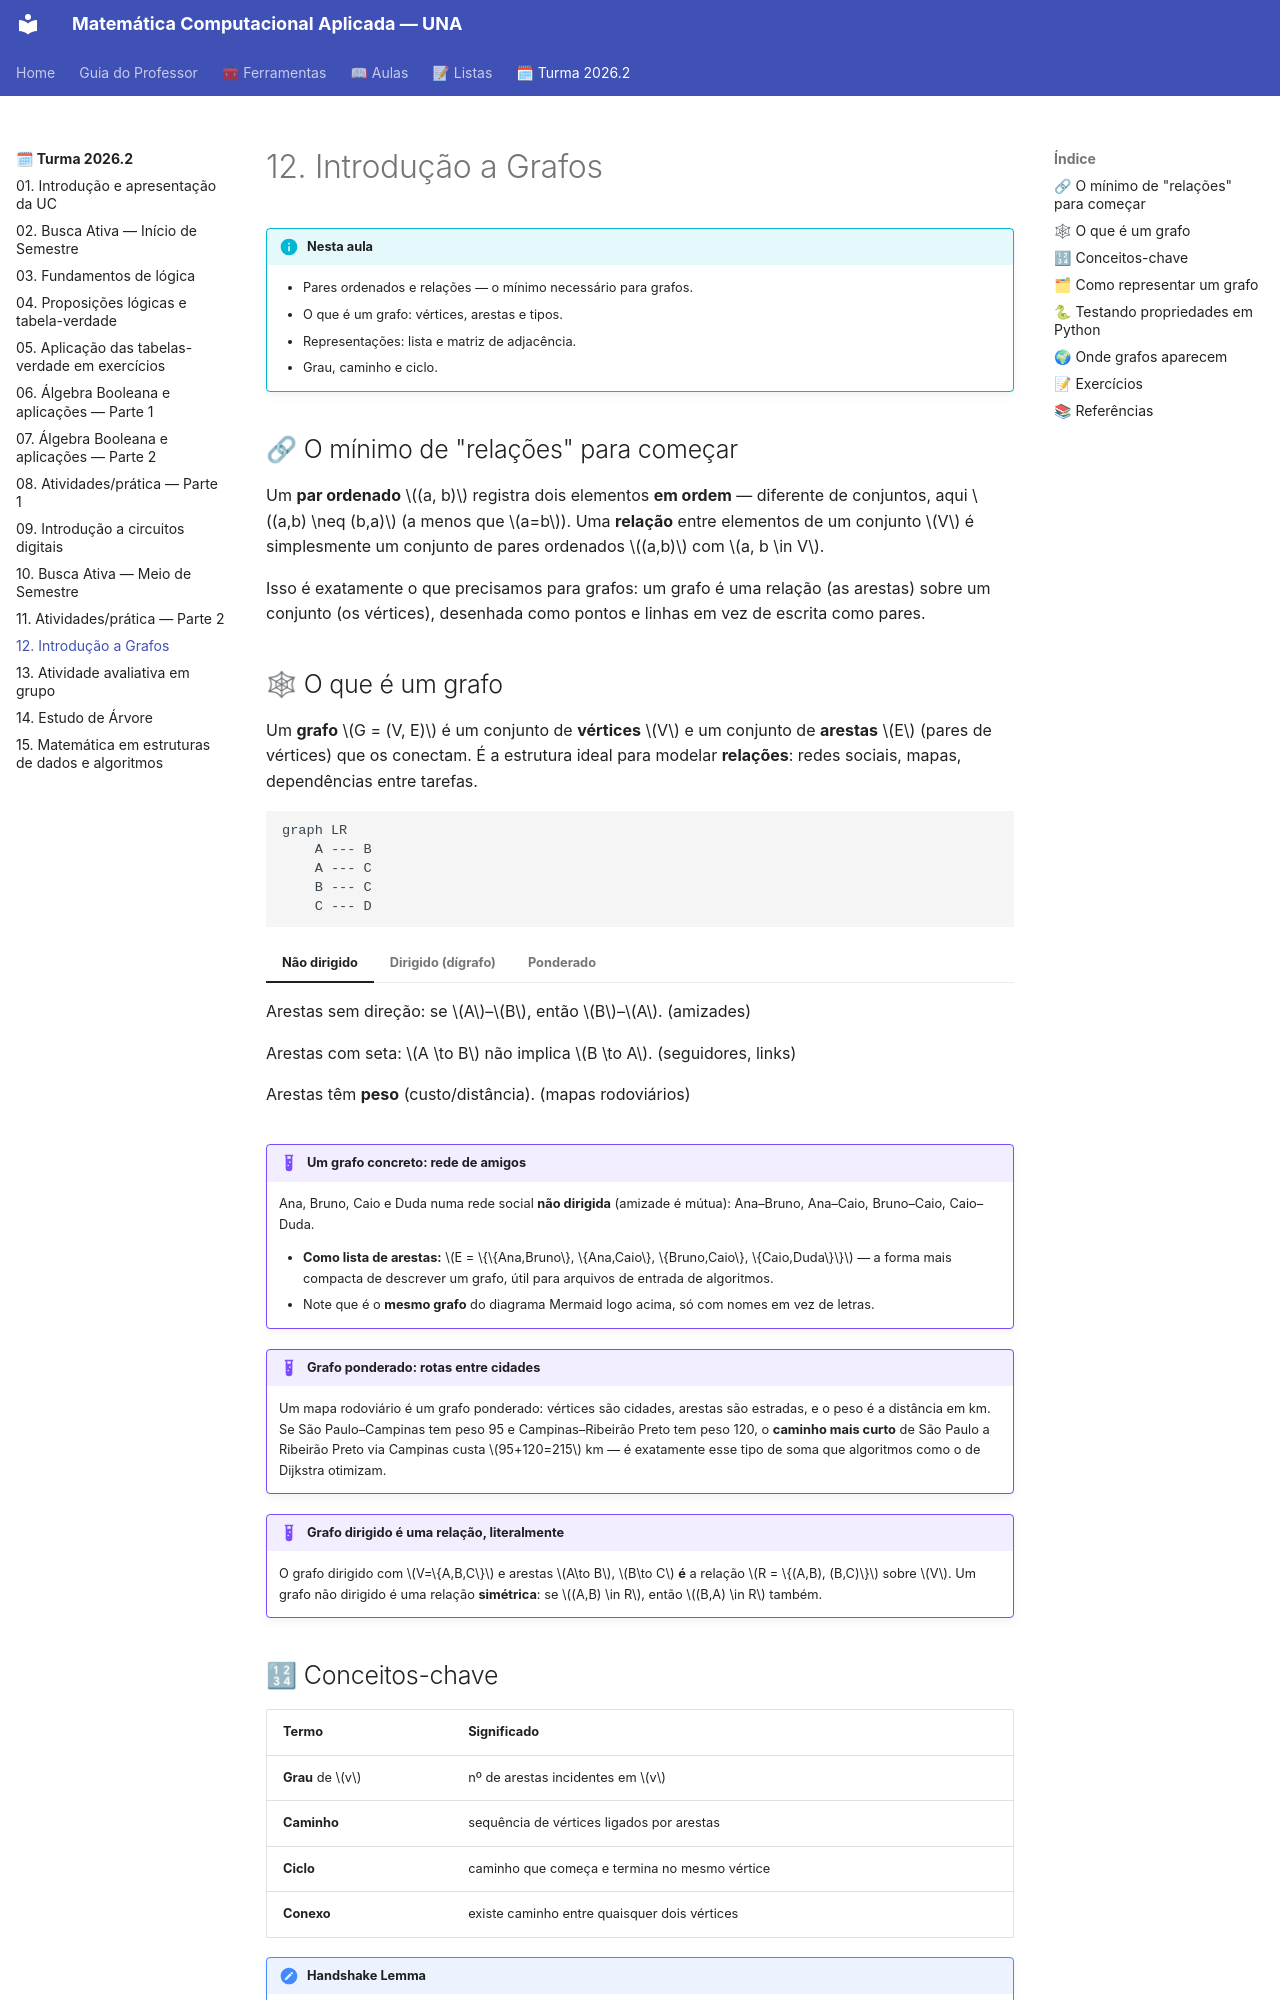

repository: danhpaiva/una-mca-zensical-202602 · page: turma-202602/12-aula/index.html · generator: mkdocs

# 12. Introdução a Grafos

!!! info "Nesta aula"
    - Pares ordenados e relações — o mínimo necessário para grafos.
    - O que é um grafo: vértices, arestas e tipos.
    - Representações: lista e matriz de adjacência.
    - Grau, caminho e ciclo.

## 🔗 O mínimo de "relações" para começar

Um **par ordenado** $(a, b)$ registra dois elementos **em ordem** — diferente
de conjuntos, aqui $(a,b) \neq (b,a)$ (a menos que $a=b$). Uma **relação**
entre elementos de um conjunto $V$ é simplesmente um conjunto de pares
ordenados $(a,b)$ com $a, b \in V$.

Isso é exatamente o que precisamos para grafos: um grafo é uma relação
(as arestas) sobre um conjunto (os vértices), desenhada como pontos e linhas
em vez de escrita como pares.

## 🕸 O que é um grafo

Um **grafo** $G = (V, E)$ é um conjunto de **vértices** $V$ e um conjunto de
**arestas** $E$ (pares de vértices) que os conectam. É a estrutura ideal para
modelar **relações**: redes sociais, mapas, dependências entre tarefas.

```mermaid
graph LR
    A --- B
    A --- C
    B --- C
    C --- D
```

=== "Não dirigido"
    Arestas sem direção: se $A$–$B$, então $B$–$A$. (amizades)

=== "Dirigido (dígrafo)"
    Arestas com seta: $A \to B$ não implica $B \to A$. (seguidores, links)

=== "Ponderado"
    Arestas têm **peso** (custo/distância). (mapas rodoviários)

!!! example "Um grafo concreto: rede de amigos"
    Ana, Bruno, Caio e Duda numa rede social **não dirigida** (amizade é
    mútua): Ana–Bruno, Ana–Caio, Bruno–Caio, Caio–Duda.

    - **Como lista de arestas:** $E = \{\{Ana,Bruno\}, \{Ana,Caio\},
      \{Bruno,Caio\}, \{Caio,Duda\}\}$ — a forma mais compacta de descrever
      um grafo, útil para arquivos de entrada de algoritmos.
    - Note que é o **mesmo grafo** do diagrama Mermaid logo acima, só com
      nomes em vez de letras.

!!! example "Grafo ponderado: rotas entre cidades"
    Um mapa rodoviário é um grafo ponderado: vértices são cidades, arestas
    são estradas, e o peso é a distância em km. Se São Paulo–Campinas tem
    peso 95 e Campinas–Ribeirão Preto tem peso 120, o **caminho mais curto**
    de São Paulo a Ribeirão Preto via Campinas custa $95+120=215$ km — é
    exatamente esse tipo de soma que algoritmos como o de Dijkstra otimizam.

!!! example "Grafo dirigido é uma relação, literalmente"
    O grafo dirigido com $V=\{A,B,C\}$ e arestas $A\to B$, $B\to C$ **é** a
    relação $R = \{(A,B), (B,C)\}$ sobre $V$. Um grafo não dirigido é uma
    relação **simétrica**: se $(A,B) \in R$, então $(B,A) \in R$ também.
